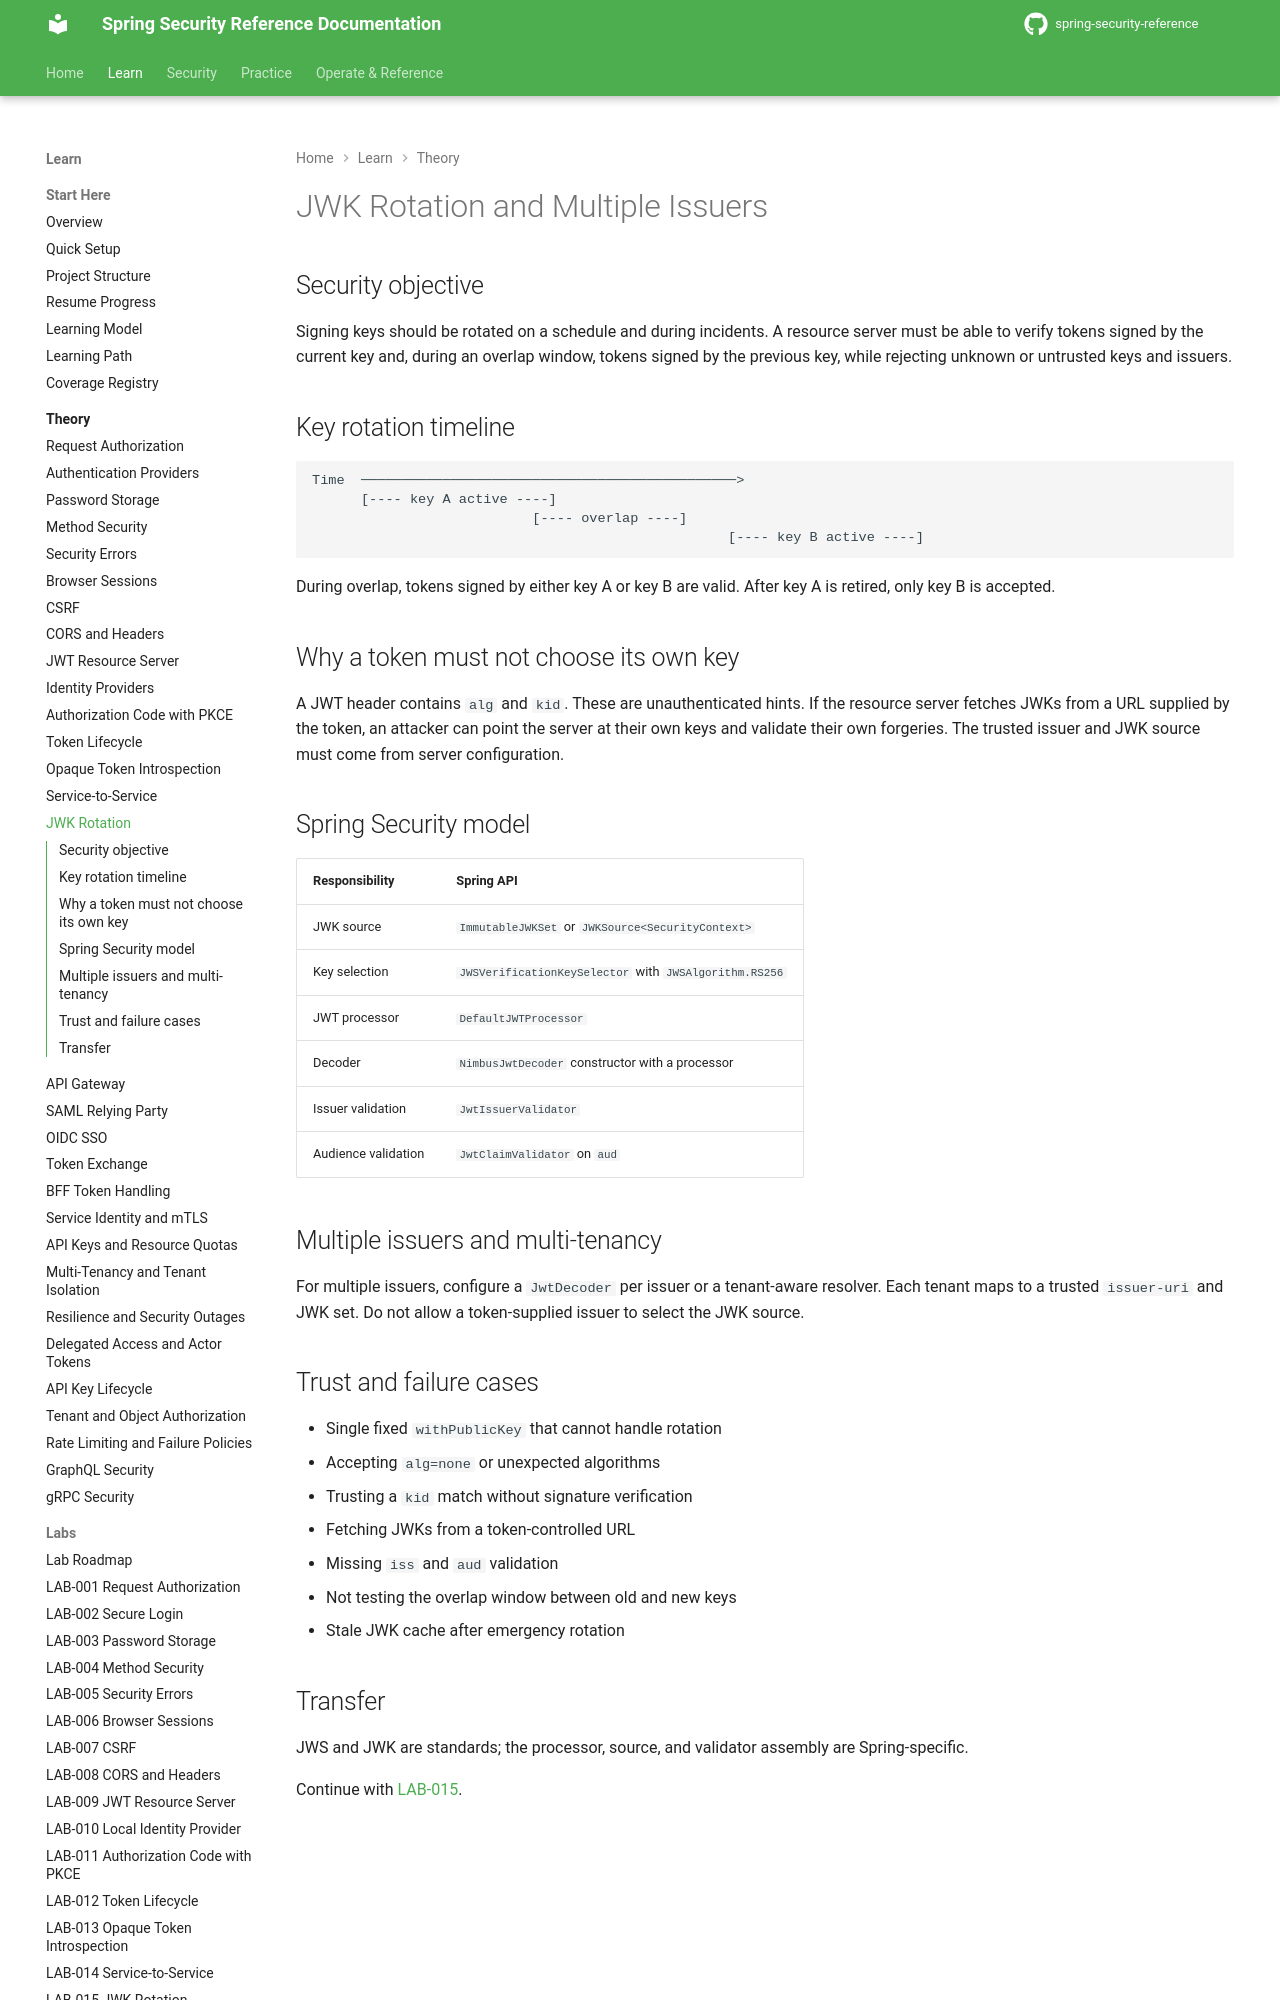

repository: nitinkc/spring-security-reference · page: theory/jwk-rotation/index.html · generator: mkdocs

# JWK Rotation and Multiple Issuers

## Security objective

Signing keys should be rotated on a schedule and during incidents. A resource server must be able to verify tokens signed by the current key and, during an overlap window, tokens signed by the previous key, while rejecting unknown or untrusted keys and issuers.

## Key rotation timeline

```text
Time  ──────────────────────────────────────────────>
      [---- key A active ----]
                           [---- overlap ----]
                                                   [---- key B active ----]
```

During overlap, tokens signed by either key A or key B are valid. After key A is retired, only key B is accepted.

## Why a token must not choose its own key

A JWT header contains `alg` and `kid`. These are unauthenticated hints. If the resource server fetches JWKs from a URL supplied by the token, an attacker can point the server at their own keys and validate their own forgeries. The trusted issuer and JWK source must come from server configuration.

## Spring Security model

| Responsibility | Spring API |
|---|---|
| JWK source | `ImmutableJWKSet` or `JWKSource<SecurityContext>` |
| Key selection | `JWSVerificationKeySelector` with `JWSAlgorithm.RS256` |
| JWT processor | `DefaultJWTProcessor` |
| Decoder | `NimbusJwtDecoder` constructor with a processor |
| Issuer validation | `JwtIssuerValidator` |
| Audience validation | `JwtClaimValidator` on `aud` |
